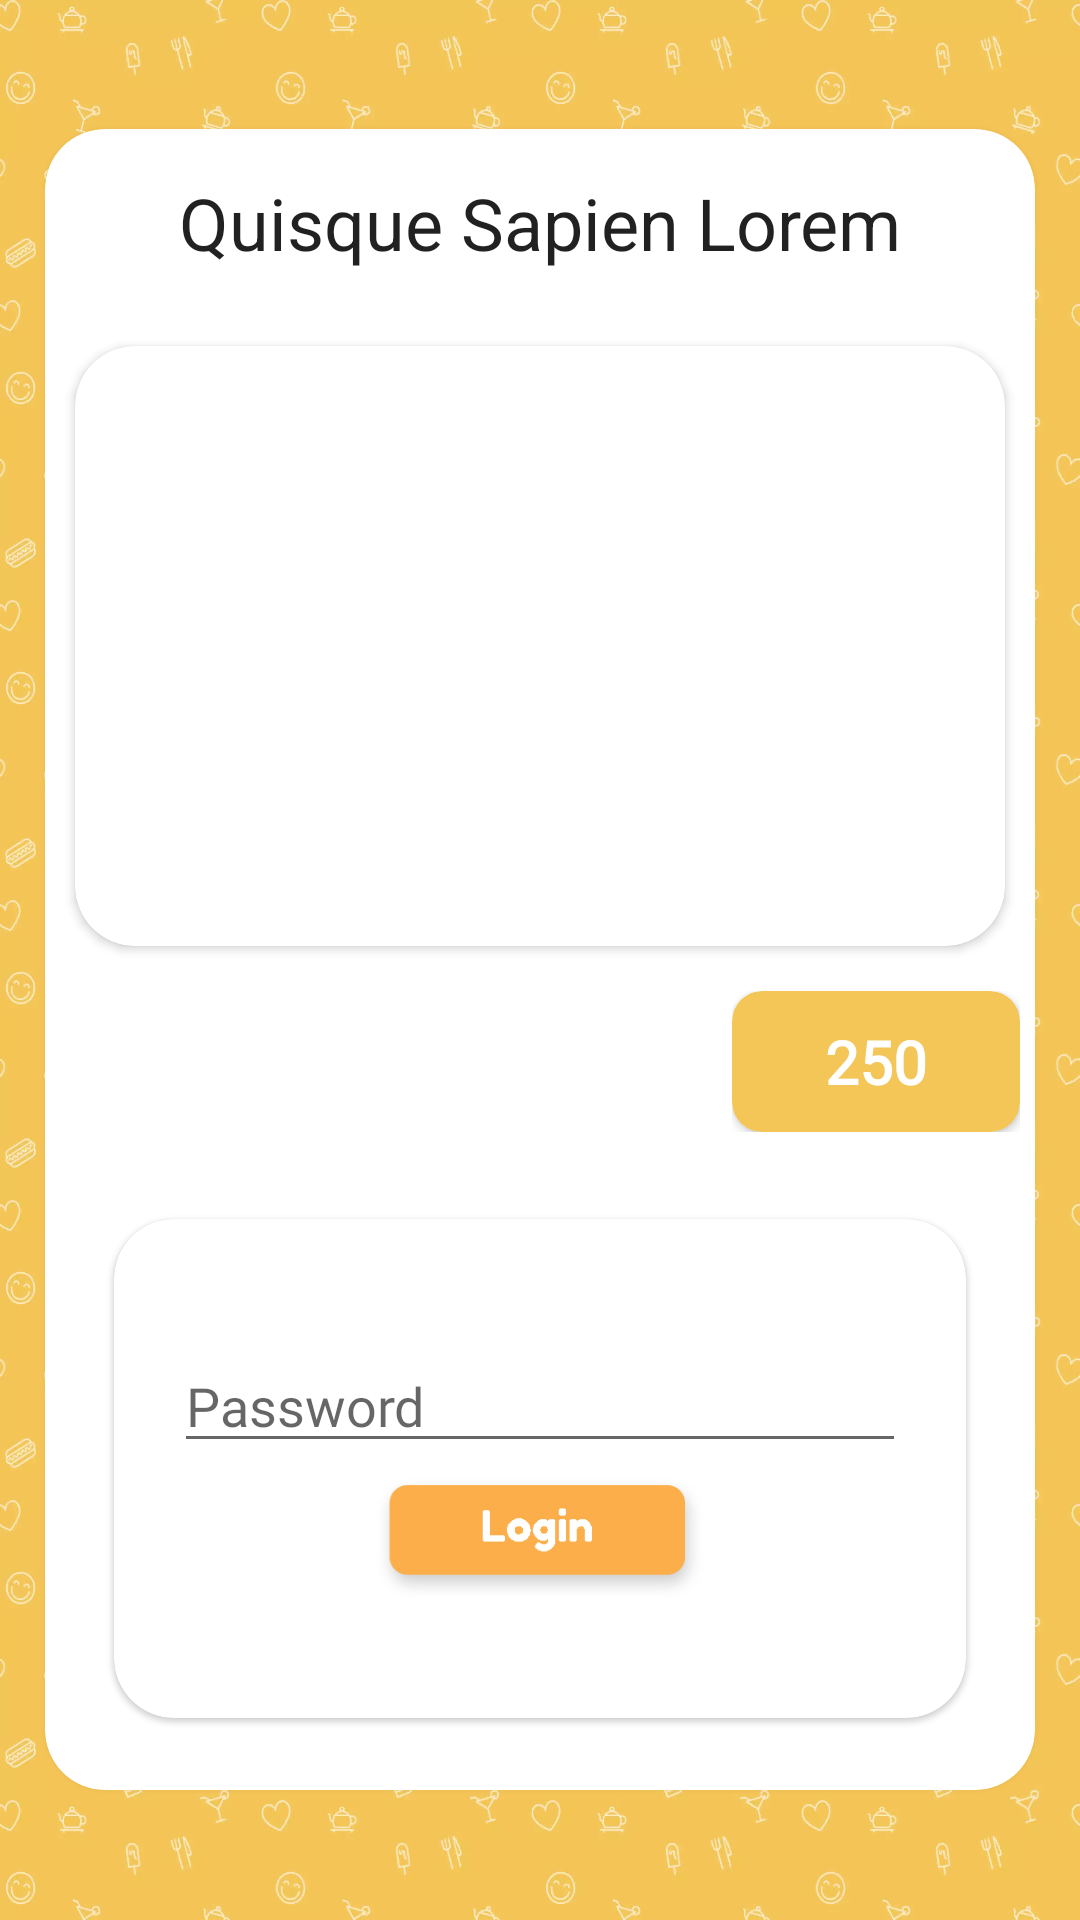

Layout XML and referenced resources for this Android screen:
<!-- AndroidManifest.xml: application theme Apptheme -->
<!-- res/layout/activity_scanner.xml -->
<?xml version="1.0" encoding="utf-8"?>
<RelativeLayout xmlns:android="http://schemas.android.com/apk/res/android"
    xmlns:app="http://schemas.android.com/apk/res-auto"
    android:id="@+id/container"
    android:layout_width="match_parent"
    android:layout_height="match_parent"
    android:layout_gravity="center"
    android:gravity="center"
    android:background="@drawable/ic_login_background"
    android:orientation="vertical">



        <ScrollView
            android:layout_alignParentStart="true"
            android:layout_alignParentBottom="true"
            android:layout_alignParentEnd="true"
            android:layout_width="match_parent"
            android:layout_height="wrap_content">
            <LinearLayout
                android:layout_width="match_parent"
                android:layout_height="wrap_content"
                android:orientation="vertical">

                <androidx.cardview.widget.CardView
                    android:layout_width="match_parent"
                    android:layout_height="0dp"
                    android:layout_margin="15dp"
                    android:layout_weight="95"
                    app:cardCornerRadius="20dp"
                    app:cardElevation="5dp">


                    <LinearLayout
                        android:layout_width="match_parent"
                        android:layout_height="match_parent"
                        android:orientation="vertical">


                        <LinearLayout
                            android:id="@+id/llInfo"
                            android:layout_width="match_parent"
                            android:layout_height="wrap_content"
                            android:orientation="vertical">

                            <TextView
                                android:id="@+id/tvName"
                                android:layout_width="match_parent"
                                android:layout_height="wrap_content"
                                android:layout_gravity="center"
                                android:layout_margin="15sp"
                                android:gravity="center"
                                android:text="Quisque Sapien Lorem"
                                android:textAppearance="@style/TextAppearance.AppCompat.Headline" />


                            <androidx.cardview.widget.CardView
                                android:layout_width="match_parent"
                                android:layout_height="200dp"
                                android:layout_margin="10dp"
                                app:cardCornerRadius="20dp">

                                <RelativeLayout
                                    android:layout_width="match_parent"
                                    android:layout_height="match_parent">

                                    <ImageView
                                        android:id="@+id/ivImage"
                                        android:layout_width="match_parent"
                                        android:layout_height="match_parent"
                                        android:scaleType="centerCrop"
                                        android:src="@mipmap/ic_launcher" />
                                </RelativeLayout>
                            </androidx.cardview.widget.CardView>


                            <LinearLayout
                                android:layout_width="match_parent"
                                android:layout_height="wrap_content"
                                android:layout_margin="5dp"
                                android:orientation="horizontal"
                                android:weightSum="2">

                                <LinearLayout
                                    android:layout_width="0dp"
                                    android:layout_height="wrap_content"
                                    android:layout_weight="1.4"
                                    android:orientation="vertical">

                                    <TextView
                                        android:id="@+id/ivShare"
                                        android:layout_width="match_parent"
                                        android:layout_height="30dp" />
                                </LinearLayout>

                                <LinearLayout
                                    android:layout_width="0dp"
                                    android:layout_height="wrap_content"
                                    android:layout_weight="0.6"
                                    android:orientation="vertical">


                                    <androidx.cardview.widget.CardView
                                        android:layout_width="match_parent"
                                        android:layout_height="wrap_content"
                                        app:cardBackgroundColor="@color/purple_200"
                                        app:cardCornerRadius="10dp">

                                        <TextView
                                            android:id="@+id/tvPrice"
                                            android:layout_width="wrap_content"
                                            android:layout_height="wrap_content"
                                            android:layout_gravity="center"
                                            android:layout_margin="10dp"
                                            android:fontFamily="@font/opensanssemibold"
                                            android:text="250"
                                            android:textColor="@color/white"
                                            android:textSize="20sp"
                                            android:textStyle="bold" />
                                    </androidx.cardview.widget.CardView>
                                </LinearLayout>
                            </LinearLayout>

                        </LinearLayout>


                        <androidx.cardview.widget.CardView
                            android:id="@+id/cardView"
                            android:layout_width="match_parent"
                            android:layout_height="wrap_content"
                            android:layout_margin="15dp"
                            app:cardCornerRadius="20dp"
                            app:cardElevation="1dp"
                            app:cardUseCompatPadding="true">

                            <LinearLayout
                                android:layout_width="match_parent"
                                android:layout_height="wrap_content"
                                android:layout_marginLeft="10dp"
                                android:layout_marginTop="30dp"
                                android:layout_marginRight="10dp"
                                android:layout_marginBottom="30dp"
                                android:orientation="vertical"
                                android:padding="10dp">


                                <EditText
                                    android:id="@+id/etPassword"
                                    android:layout_width="match_parent"
                                    android:layout_height="wrap_content"
                                    android:focusable="true"
                                    android:fontFamily="@font/opensanssemibold"
                                    android:hint="@string/password"
                                    android:inputType="textPassword" />


                                <ImageView
                                    android:id="@+id/btnSubmit"
                                    android:layout_width="wrap_content"
                                    android:layout_height="40dp"
                                    android:layout_gravity="center"
                                    android:layout_marginTop="5dp"
                                    android:src="@drawable/login_btn" />


                            </LinearLayout>
                        </androidx.cardview.widget.CardView>


                    </LinearLayout>


                </androidx.cardview.widget.CardView>
            </LinearLayout>
        </ScrollView>





</RelativeLayout>
<!-- resources referenced by this layout -->
<resources>
  <color name="purple_200">#F4C658</color>
  <color name="white">#FFFFFFFF</color>
  <!-- drawable ic_login_background: webp bitmap (drawable, 161586 bytes) -->
  <!-- drawable login_btn: png bitmap (drawable, 4449 bytes) -->
  <string name="password">Password</string>
  <style name="Apptheme" parent="Theme.AppCompat.Light.DarkActionBar">
          
          <item name="colorPrimary">@color/purple_500</item>
          <item name="colorPrimaryVariant">@color/purple_700</item>
          <item name="colorOnPrimary">@color/white</item>
          
          <item name="colorSecondary">@color/teal_200</item>
          <item name="colorSecondaryVariant">@color/teal_700</item>
          <item name="colorOnSecondary">@color/black</item>
          
          <item name="android:statusBarColor" tools:targetApi="l">?attr/colorPrimaryVariant</item>
          
      </style>
  <color name="purple_500">#E8AC1B</color>
  <color name="purple_700">#FFB400</color>
  <color name="teal_200">#FF03DAC5</color>
  <color name="teal_700">#FF018786</color>
  <color name="black">#FF000000</color>
</resources>
